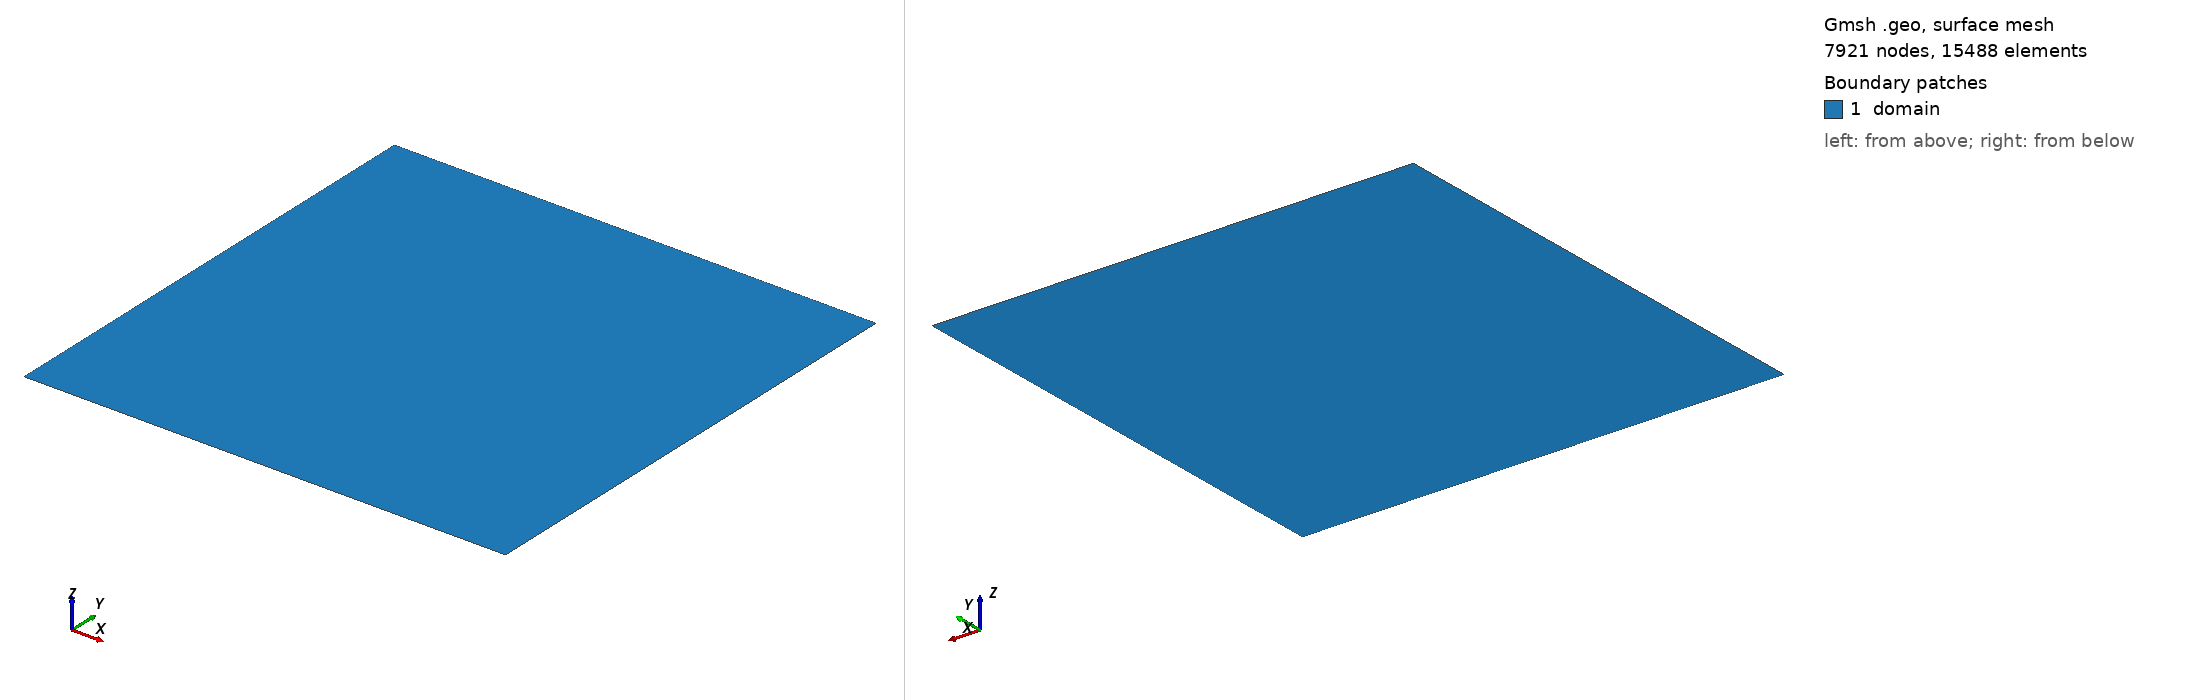

Gmsh geometry script, surface-meshed: 7921 nodes, 15488 surface elements. Boundary patches (legend numbers): 1 domain. Left view from above one corner, right view from below the opposite corner. Legend entries are the model's physical surfaces. The drawing asked Gmsh for element sizes between 1% and 20% of the model's largest extent; the script's own settings can give other sizes.

=== mesh.geo (drawn) ===
cl__1 = 0.01136363636363636;
Point(1) = {0, 0, 0, cl__1};
Point(2) = {1, 0, 0, cl__1};
Point(3) = {1, 1, 0, cl__1};
Point(4) = {0, 1, 0, cl__1};
Line(1) = {1, 2};
Transfinite Curve {1} = 89 Using Progression 1;
Line(2) = {2, 3};
Transfinite Curve {2} = 89 Using Progression 1;
Line(3) = {3, 4};
Transfinite Curve {3} = 89 Using Progression 1;
Line(4) = {4, 1};
Transfinite Curve {4} = 89 Using Progression 1;
Curve Loop(1) = {1, 2, 3, 4};
Plane Surface(1) = {1};
Transfinite Surface {1};
Physical Curve("left") = {4};
Physical Curve("right") = {2};
Physical Curve("bottom") = {1};
Physical Curve("top") = {3};
Physical Surface("domain") = {1};
